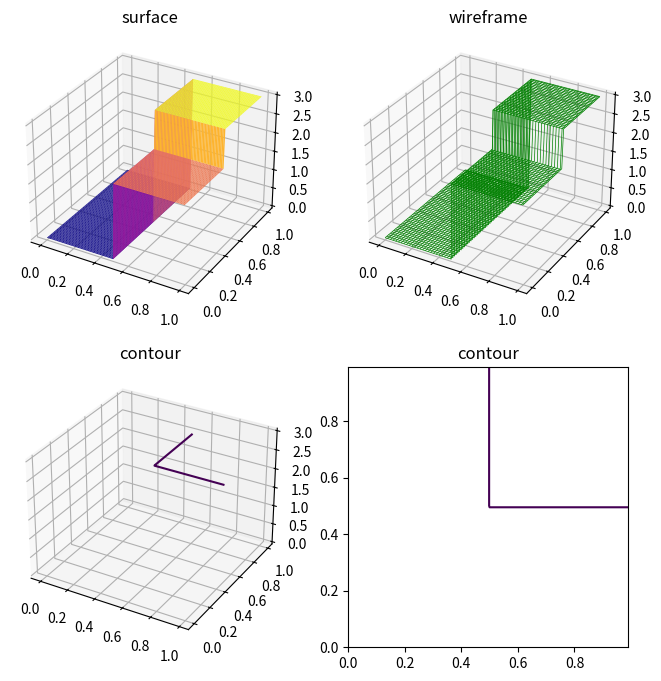

Generate this figure with matplotlib:
import matplotlib.pyplot as plt
import numpy as np


def step(p):
    if p[0] < 0.5:
        val = 0
    elif p[1] < 0.5:
        val = 2
    else:
        val = 3
    return val


def cone(p):
    return 3 - np.sqrt(p[0] ** 2 + 2 * p[1] ** 2 - 2 * p[0] * p[1])


def plane(p):
    return p[0] - 2 * p[1] + 1


def plane2(p):
    return -p[0] + p[1] - 1


def f(p):
    return


x = np.arange(0, 1, 0.01)
y = np.arange(0, 1, 0.01)
xx, yy = np.meshgrid(x, y)
xxx = xx.ravel()
yyy = yy.ravel()
p = np.c_[xxx, yyy]
z = np.array([*map(lambda x: step(x), p)])
zz = z.reshape(xx.shape)
fig = plt.figure(figsize=(8, 8))  # unit inch
ax1 = fig.add_subplot(221, projection="3d", facecolor="w")
ax1.set_title("surface")
ax1.plot_surface(xx, yy, zz, rstride=1, cstride=1, cmap="plasma")
ax2 = fig.add_subplot(222, projection="3d", facecolor="w")
ax2.set_title("wireframe")
ax2.plot_wireframe(
    xx, yy, zz, linewidth=0.5, color="green",
)
ax3 = fig.add_subplot(223, projection="3d", facecolor="w")
ax3.set_title("contour")
ax3.contour(xx, yy, zz, [2.5])
ax4 = fig.add_subplot(224, facecolor="w")
ax4.set_aspect("equal")
ax4.set_title("contour")
ax4.contour(xx, yy, zz, [2.5])
plt.show()

